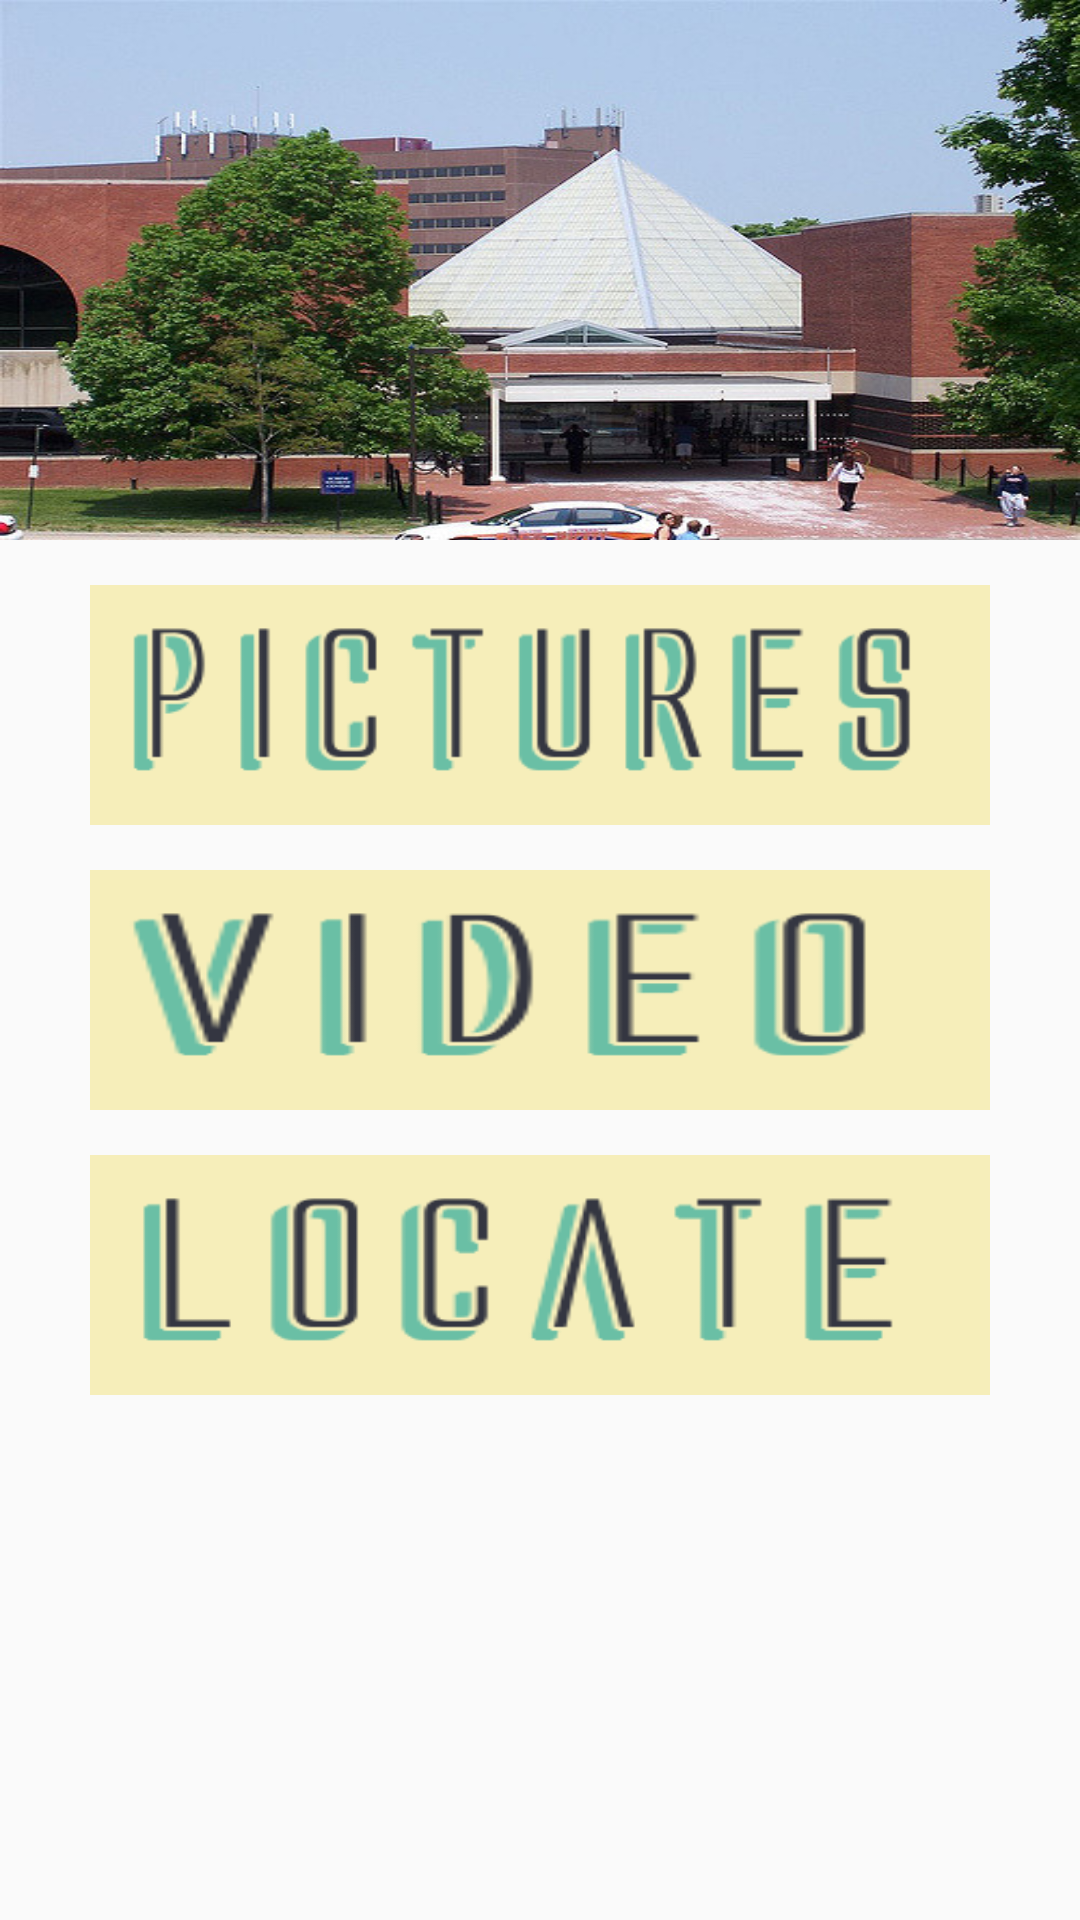

Produce the Android XML layout that renders to this screen, including the resource entries it uses.
<!-- AndroidManifest.xml: application theme AppTheme1 -->
<!-- res/layout/activity_schine.xml -->
<?xml version="1.0" encoding="utf-8"?>
<RelativeLayout xmlns:android="http://schemas.android.com/apk/res/android"
    xmlns:app="http://schemas.android.com/apk/res-auto"
    xmlns:tools="http://schemas.android.com/tools"
    android:layout_width="match_parent"
    android:layout_height="match_parent"
    tools:context="edu.achougulsyr.su_app.schine">

    <ImageView
        android:id="@+id/backdome"
        android:layout_width="match_parent"
        android:scaleType="fitXY"
        android:layout_height="180dp"
        android:src="@drawable/schineback"/>

    <ImageButton
        android:id="@+id/picturesdome"
        android:layout_width="300dp"
        android:layout_marginTop="15dp"
        android:layout_centerHorizontal="true"
        android:layout_height="80dp"
        android:layout_below="@+id/backdome"
        android:background="@drawable/picture"
        android:onClick="schine_pic"/>

    <ImageButton
        android:id="@+id/videodome"
        android:layout_width="300dp"
        android:layout_height="80dp"
        android:layout_marginTop="15dp"
        android:layout_centerHorizontal="true"
        android:layout_below="@+id/picturesdome"
        android:background="@drawable/video"
        android:onClick="schine_vid"/>

    <ImageButton
        android:id="@+id/mapdome"
        android:layout_width="300dp"
        android:layout_marginTop="15dp"
        android:layout_centerHorizontal="true"
        android:layout_height="80dp"
        android:layout_below="@+id/videodome"
        android:background="@drawable/locate"
        android:onClick="schine_map"/>


</RelativeLayout>
<!-- resources referenced by this layout -->
<resources>
  <!-- drawable locate: png bitmap (drawable, 5112 bytes) -->
  <!-- drawable picture: png bitmap (drawable, 7756 bytes) -->
  <!-- drawable schineback: jpg bitmap (drawable, 95576 bytes) -->
  <!-- drawable video: png bitmap (drawable, 5754 bytes) -->
  <style name="AppTheme1" parent="Theme.AppCompat.Light.DarkActionBar">
          
          <item name="colorPrimary">#FFC107</item>
          <item name="colorPrimaryDark">#FF6F00</item>
          <item name="colorAccent">@color/colorAccent</item>
      </style>
  <!-- not gathered from this repository: default colours our renderer supplied (Android Studio template values) -->
  <color name="colorAccent">#FF03DAC5</color>
</resources>
